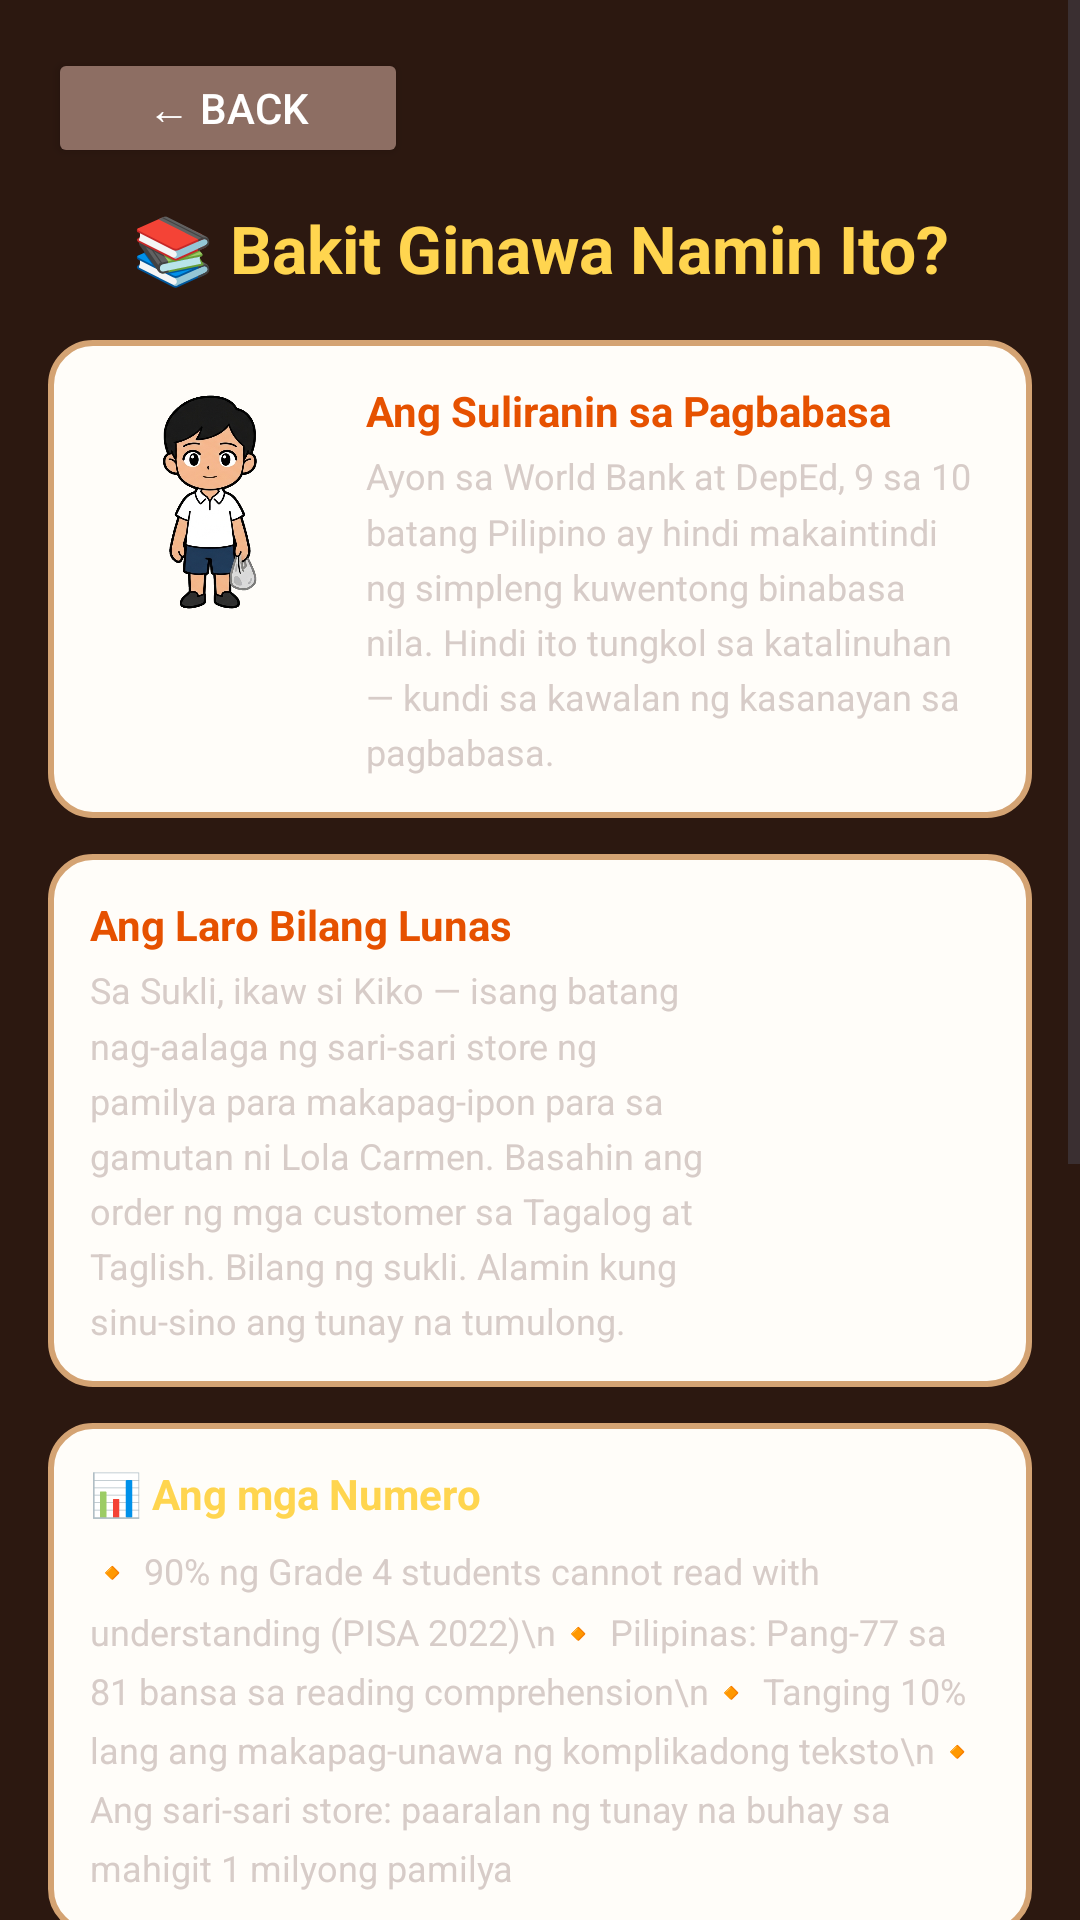

Layout XML and referenced resources for this Android screen:
<!-- AndroidManifest.xml: application theme Theme.Sukli -->
<!-- res/layout/activity_about.xml -->
<?xml version="1.0" encoding="utf-8"?>
<ScrollView xmlns:android="http://schemas.android.com/apk/res/android"
    android:layout_width="match_parent"
    android:layout_height="match_parent"
    android:background="#2C1810">

    <LinearLayout android:layout_width="match_parent"
        android:layout_height="wrap_content"
        android:orientation="vertical"
        android:padding="16dp">

        
        <androidx.appcompat.widget.AppCompatButton
            android:id="@+id/btnAboutBack"
            android:layout_width="120dp"
            android:layout_height="40dp"
            android:text="← Back"
            android:textColor="#FFFFFF"
            android:backgroundTint="#8D6E63"
            android:layout_marginBottom="12dp"/>

        
        

        
        <TextView android:layout_width="match_parent"
            android:layout_height="wrap_content"
            android:text="📚 Bakit Ginawa Namin Ito?"
            android:textColor="#FFD54F"
            android:textSize="22sp"
            android:textStyle="bold"
            android:gravity="center"
            android:layout_marginBottom="16dp"/>

        
        <LinearLayout android:layout_width="match_parent"
            android:layout_height="wrap_content"
            android:background="@drawable/bg_card_tindahan"
            android:padding="14dp"
            android:orientation="horizontal"
            android:layout_marginBottom="12dp">

            <ImageView android:layout_width="80dp"
                android:layout_height="80dp"
                android:src="@drawable/char_student_boy_neutral"
                android:scaleType="fitCenter"
                android:layout_marginEnd="12dp"/>

            <LinearLayout android:layout_width="0dp"
                android:layout_height="wrap_content"
                android:layout_weight="1"
                android:orientation="vertical">

                <TextView android:layout_width="match_parent"
                    android:layout_height="wrap_content"
                    android:text="Ang Suliranin sa Pagbabasa"
                    android:textColor="#E65100"
                    android:textSize="14sp"
                    android:textStyle="bold"
                    android:layout_marginBottom="4dp"/>

                <TextView android:layout_width="match_parent"
                    android:layout_height="wrap_content"
                    android:text="Ayon sa World Bank at DepEd, 9 sa 10 batang Pilipino ay hindi makaintindi ng simpleng kuwentong binabasa nila. Hindi ito tungkol sa katalinuhan — kundi sa kawalan ng kasanayan sa pagbabasa."
                    android:textColor="#D7CCC8"
                    android:textSize="12sp"
                    android:lineSpacingMultiplier="1.3"/>
            </LinearLayout>
        </LinearLayout>

        
        <LinearLayout android:layout_width="match_parent"
            android:layout_height="wrap_content"
            android:background="@drawable/bg_card_tindahan"
            android:padding="14dp"
            android:orientation="horizontal"
            android:layout_marginBottom="12dp">

            <LinearLayout android:layout_width="0dp"
                android:layout_height="wrap_content"
                android:layout_weight="1"
                android:orientation="vertical"
                android:layout_marginEnd="12dp">

                <TextView android:layout_width="match_parent"
                    android:layout_height="wrap_content"
                    android:text="Ang Laro Bilang Lunas"
                    android:textColor="#E65100"
                    android:textSize="14sp"
                    android:textStyle="bold"
                    android:layout_marginBottom="4dp"/>

                <TextView android:layout_width="match_parent"
                    android:layout_height="wrap_content"
                    android:text="Sa Sukli, ikaw si Kiko — isang batang nag-aalaga ng sari-sari store ng pamilya para makapag-ipon para sa gamutan ni Lola Carmen. Basahin ang order ng mga customer sa Tagalog at Taglish. Bilang ng sukli. Alamin kung sinu-sino ang tunay na tumulong."
                    android:textColor="#D7CCC8"
                    android:textSize="12sp"
                    android:lineSpacingMultiplier="1.3"/>
            </LinearLayout>

            <ImageView android:layout_width="80dp"
                android:layout_height="80dp"
                android:src="@drawable/char_ate_girl_neutral"
                android:scaleType="fitCenter"/>
        </LinearLayout>

        
        <LinearLayout android:layout_width="match_parent"
            android:layout_height="wrap_content"
            android:background="@drawable/bg_card_tindahan"
            android:padding="14dp"
            android:orientation="vertical"
            android:layout_marginBottom="12dp">

            <TextView android:layout_width="match_parent"
                android:layout_height="wrap_content"
                android:text="📊 Ang mga Numero"
                android:textColor="#FFD54F"
                android:textSize="14sp"
                android:textStyle="bold"
                android:layout_marginBottom="8dp"/>

            <TextView android:layout_width="match_parent"
                android:layout_height="wrap_content"
                android:text="🔸 90% ng Grade 4 students cannot read with understanding (PISA 2022)\n🔸 Pilipinas: Pang-77 sa 81 bansa sa reading comprehension\n🔸 Tanging 10% lang ang makapag-unawa ng komplikadong teksto\n🔸 Ang sari-sari store: paaralan ng tunay na buhay sa mahigit 1 milyong pamilya"
                android:textColor="#D7CCC8"
                android:textSize="12sp"
                android:lineSpacingMultiplier="1.4"/>
        </LinearLayout>

        
        <LinearLayout android:layout_width="match_parent"
            android:layout_height="wrap_content"
            android:background="@drawable/bg_card_tindahan"
            android:padding="14dp"
            android:orientation="vertical"
            android:layout_marginBottom="12dp">

            <TextView android:layout_width="match_parent"
                android:layout_height="wrap_content"
                android:text="📖 Functional Everyday Literacy"
                android:textColor="#E65100"
                android:textSize="14sp"
                android:textStyle="bold"
                android:layout_marginBottom="4dp"/>

            <TextView android:layout_width="match_parent"
                android:layout_height="wrap_content"
                android:text="Basahin ang colloquial na order ng mga customer — slang, context clues, at Filipino idioms. Walang boring multiple-choice — tunay na pagbabasa ang kailangan!"
                android:textColor="#D7CCC8"
                android:textSize="12sp"
                android:lineSpacingMultiplier="1.3"
                android:layout_marginBottom="10dp"/>

            <TextView android:layout_width="match_parent"
                android:layout_height="wrap_content"
                android:text="🪙 Mental Math &amp; Coin Management"
                android:textColor="#E65100"
                android:textSize="14sp"
                android:textStyle="bold"
                android:layout_marginBottom="4dp"/>

            <TextView android:layout_width="match_parent"
                android:layout_height="wrap_content"
                android:text="Handle realistic Philippine peso bills (₱50, ₱100, ₱500). Kapag kulang ang ₱1 coins, gamitin ang tradisyonal na Sukling Kendi bilang sukli!"
                android:textColor="#D7CCC8"
                android:textSize="12sp"
                android:lineSpacingMultiplier="1.3"
                android:layout_marginBottom="10dp"/>

            <TextView android:layout_width="match_parent"
                android:layout_height="wrap_content"
                android:text="❤️ Empathy, Community &amp; Bayanihan"
                android:textColor="#E65100"
                android:textSize="14sp"
                android:textStyle="bold"
                android:layout_marginBottom="4dp"/>

            <TextView android:layout_width="match_parent"
                android:layout_height="wrap_content"
                android:text="Tulungan ang mga kapitbahay habang nag-iipon para sa gamutan ni Lola Carmen. Pag-aralan ang tiwala, utang, at katatagan ng maliit na negosyo."
                android:textColor="#D7CCC8"
                android:textSize="12sp"
                android:lineSpacingMultiplier="1.3"/>
        </LinearLayout>

        
        <androidx.appcompat.widget.AppCompatButton
            android:id="@+id/btnBack"
            android:layout_width="match_parent"
            android:layout_height="46dp"
            android:text="RETURN TO TITLE MENU"
            android:textSize="13sp"
            android:textStyle="bold"
            android:textColor="#FFFFFF"
            android:background="@drawable/ui_btn_orange"
            android:layout_marginBottom="12dp"/>

        
        <TextView android:layout_width="match_parent"
            android:layout_height="wrap_content"
            android:text="Sukli: Sari-Sari Stories v1.0 Demo\nMade with ❤️ para sa mga batang Pilipino"
            android:textColor="#8D6E63"
            android:textSize="11sp"
            android:gravity="center"
            android:layout_marginTop="8dp"/>
    </LinearLayout>
</ScrollView>
<!-- resources referenced by this layout -->
<resources>
  <!-- drawable bg_card_tindahan (drawable) -->
  <?xml version="1.0" encoding="utf-8"?>
  <shape xmlns:android="http://schemas.android.com/apk/res/android"
      android:shape="rectangle">
      <solid android:color="#FFFDF9" />
      <stroke
          android:width="2dp"
          android:color="#D4A373" />
      <corners android:radius="14dp" />
      <padding
          android:left="12dp"
          android:top="10dp"
          android:right="12dp"
          android:bottom="10dp" />
  </shape>
  <!-- drawable char_student_boy_neutral: png bitmap (drawable, 199339 bytes) -->
  <!-- drawable ui_btn_orange: png bitmap (drawable, 753422 bytes) -->
  <style name="Theme.Sukli" parent="Base.Theme.Sukli" />
  <style name="Base.Theme.Sukli" parent="Theme.Material3.DayNight.NoActionBar">
          
          
      </style>
</resources>
